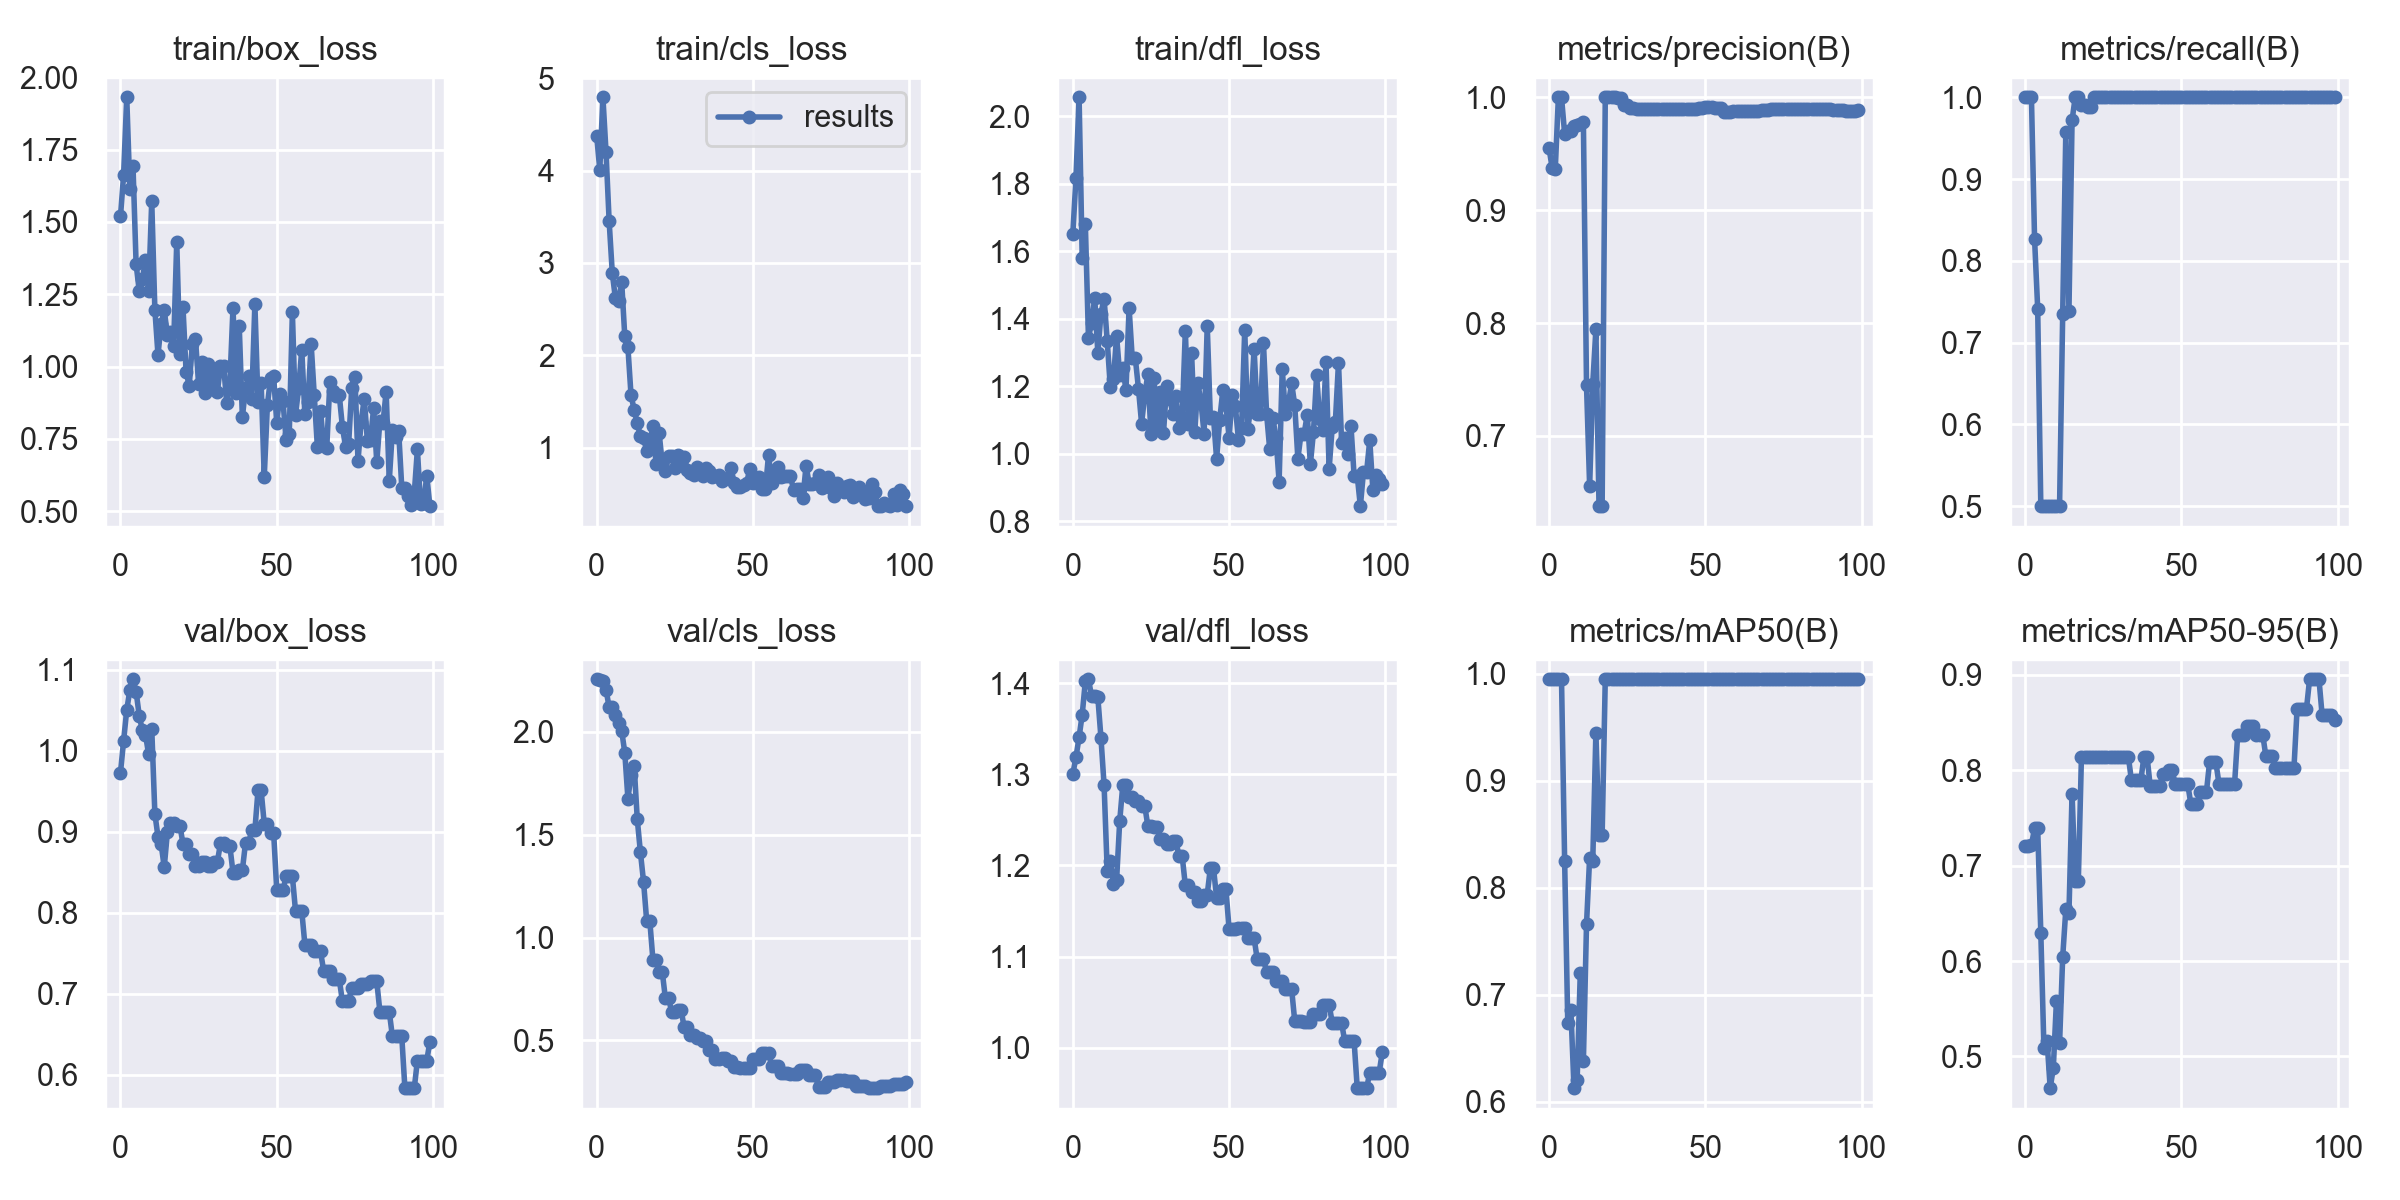

Source data for this figure (header and first rows):
epoch, train/box_loss, train/cls_loss, train/dfl_loss, metrics/precision(B), metrics/recall(B), metrics/mAP50(B), metrics/mAP50-95(B), val/box_loss, val/cls_loss, val/dfl_loss, lr/pg0, lr/pg1, lr/pg2
0, 1.519, 4.378, 1.651, 0.9554, 1, 0.995, 0.7211, 0.9733, 2.255, 1.3, 0.1, 0, 0
1, 1.663, 4.005, 1.816, 0.9371, 1, 0.995, 0.7211, 1.012, 2.252, 1.319, 0.0991, 9.901e-05, 9.901e-05
2, 1.931, 4.793, 2.055, 0.9363, 1, 0.995, 0.7216, 1.051, 2.246, 1.341, 0.0982, 0.000196, 0.000196
3, 1.613, 4.198, 1.578, 1, 0.8269, 0.995, 0.7394, 1.075, 2.204, 1.365, 0.09729, 0.0002911, 0.0002911
4, 1.694, 3.449, 1.68, 1, 0.7417, 0.995, 0.7394, 1.089, 2.118, 1.402, 0.09638, 0.0003842, 0.0003842
5, 1.354, 2.891, 1.343, 0.9677, 0.5, 0.8254, 0.6295, 1.073, 2.118, 1.404, 0.09548, 0.0004752, 0.0004752
6, 1.262, 2.616, 1.388, 0.97, 0.5, 0.6736, 0.5086, 1.044, 2.081, 1.385, 0.09456, 0.0005644, 0.0005644
7, 1.302, 2.586, 1.461, 0.9701, 0.5, 0.6855, 0.5167, 1.025, 2.044, 1.386, 0.09365, 0.0006515, 0.0006515
8, 1.369, 2.798, 1.299, 0.9747, 0.5, 0.6127, 0.4668, 1.02, 2.005, 1.384, 0.09274, 0.0007366, 0.0007366
9, 1.262, 2.204, 1.414, 0.9758, 0.5, 0.62, 0.488, 0.9958, 1.898, 1.34, 0.09182, 0.0008198, 0.0008198
10, 1.572, 2.087, 1.459, 0.9761, 0.5, 0.72, 0.5584, 1.028, 1.675, 1.288, 0.0909, 0.000901, 0.000901
11, 1.197, 1.567, 1.334, 0.978, 0.5, 0.6379, 0.5137, 0.9224, 1.789, 1.194, 0.08998, 0.0009802, 0.0009802
12, 1.04, 1.411, 1.196, 0.7448, 0.7344, 0.7658, 0.6041, 0.8939, 1.834, 1.205, 0.08906, 0.001057, 0.001057
13, 1.147, 1.266, 1.221, 0.6554, 0.9579, 0.8283, 0.6542, 0.8849, 1.574, 1.18, 0.08813, 0.001133, 0.001133
14, 1.196, 1.124, 1.348, 0.7461, 0.7383, 0.8254, 0.6503, 0.8563, 1.414, 1.184, 0.08721, 0.001206, 0.001206
15, 1.109, 1.109, 1.234, 0.7943, 0.9717, 0.945, 0.7756, 0.8993, 1.272, 1.249, 0.08628, 0.001277, 0.001277
16, 1.12, 0.9669, 1.254, 0.6378, 1, 0.8492, 0.6841, 0.9103, 1.082, 1.289, 0.08535, 0.001347, 0.001347
17, 1.071, 1.056, 1.188, 0.6378, 1, 0.8492, 0.6841, 0.9103, 1.082, 1.289, 0.08441, 0.001414, 0.001414
18, 1.431, 1.23, 1.432, 1, 0.9908, 0.995, 0.8143, 0.9078, 0.8916, 1.276, 0.08348, 0.001479, 0.001479
19, 1.044, 0.829, 1.284, 1, 0.9908, 0.995, 0.8143, 0.9078, 0.8916, 1.276, 0.08254, 0.001543, 0.001543
20, 1.205, 1.156, 1.282, 1, 0.9885, 0.995, 0.8143, 0.8851, 0.8318, 1.271, 0.0816, 0.001604, 0.001604
21, 0.9806, 0.8269, 1.192, 1, 0.9885, 0.995, 0.8143, 0.8851, 0.8318, 1.271, 0.08066, 0.001663, 0.001663
22, 0.9343, 0.7531, 1.089, 0.9994, 1, 0.995, 0.8143, 0.8731, 0.7038, 1.266, 0.07972, 0.001721, 0.001721
23, 1.079, 0.9084, 1.173, 0.9994, 1, 0.995, 0.8143, 0.8731, 0.7038, 1.266, 0.07878, 0.001776, 0.001776
24, 1.094, 0.9114, 1.234, 0.9929, 1, 0.995, 0.8143, 0.8576, 0.6403, 1.243, 0.07783, 0.00183, 0.00183
25, 0.9386, 0.7776, 1.06, 0.9929, 1, 0.995, 0.8143, 0.8576, 0.6403, 1.243, 0.07688, 0.001881, 0.001881
26, 1.016, 0.9267, 1.223, 0.9909, 1, 0.995, 0.8144, 0.8625, 0.6493, 1.242, 0.07593, 0.001931, 0.001931
27, 0.9085, 0.8362, 1.075, 0.9909, 1, 0.995, 0.8144, 0.8625, 0.6493, 1.242, 0.07498, 0.001978, 0.001978
28, 1.01, 0.8982, 1.183, 0.9896, 1, 0.995, 0.8144, 0.8573, 0.5641, 1.229, 0.07402, 0.002024, 0.002024
29, 0.9237, 0.7564, 1.06, 0.9896, 1, 0.995, 0.8144, 0.8573, 0.5641, 1.229, 0.07307, 0.002067, 0.002067
30, 0.9909, 0.7306, 1.201, 0.9897, 1, 0.995, 0.8144, 0.863, 0.5271, 1.224, 0.07211, 0.002109, 0.002109
31, 0.9132, 0.7013, 1.162, 0.9897, 1, 0.995, 0.8144, 0.863, 0.5271, 1.224, 0.07115, 0.002149, 0.002149
32, 1.002, 0.7941, 1.118, 0.9896, 1, 0.995, 0.8144, 0.8858, 0.51, 1.226, 0.07019, 0.002186, 0.002186
33, 1.004, 0.7454, 1.171, 0.9896, 1, 0.995, 0.8144, 0.8858, 0.51, 1.226, 0.06922, 0.002222, 0.002222
34, 0.8739, 0.6903, 1.077, 0.9894, 1, 0.995, 0.7894, 0.8823, 0.4988, 1.21, 0.06826, 0.002256, 0.002256
35, 0.9438, 0.7846, 1.108, 0.9894, 1, 0.995, 0.7894, 0.8823, 0.4988, 1.21, 0.06729, 0.002287, 0.002287
36, 1.203, 0.7458, 1.364, 0.9896, 1, 0.995, 0.7894, 0.8497, 0.454, 1.178, 0.06632, 0.002317, 0.002317
37, 0.9086, 0.6883, 1.089, 0.9896, 1, 0.995, 0.7894, 0.8497, 0.454, 1.178, 0.06535, 0.002345, 0.002345
38, 1.139, 0.6968, 1.298, 0.9892, 1, 0.995, 0.8144, 0.8527, 0.4102, 1.171, 0.06437, 0.00237, 0.00237
39, 0.8247, 0.7097, 1.063, 0.9892, 1, 0.995, 0.8144, 0.8527, 0.4102, 1.171, 0.06339, 0.002394, 0.002394
40, 0.9259, 0.6425, 1.208, 0.9896, 1, 0.995, 0.7832, 0.8862, 0.4171, 1.161, 0.06242, 0.002416, 0.002416
41, 0.9659, 0.6668, 1.153, 0.9896, 1, 0.995, 0.7832, 0.8862, 0.4171, 1.161, 0.06144, 0.002436, 0.002436
42, 0.888, 0.6714, 1.058, 0.9895, 1, 0.995, 0.7833, 0.9018, 0.4019, 1.168, 0.06045, 0.002454, 0.002454
43, 1.217, 0.7799, 1.379, 0.9895, 1, 0.995, 0.7833, 0.9018, 0.4019, 1.168, 0.05947, 0.002469, 0.002469
44, 0.8777, 0.6185, 1.106, 0.9892, 1, 0.995, 0.7959, 0.9511, 0.3721, 1.197, 0.05848, 0.002483, 0.002483
45, 0.9444, 0.5707, 1.108, 0.9892, 1, 0.995, 0.7959, 0.9511, 0.3721, 1.197, 0.05749, 0.002495, 0.002495
46, 0.6195, 0.5786, 0.9849, 0.99, 1, 0.995, 0.8001, 0.9097, 0.365, 1.165, 0.0565, 0.002505, 0.002505
47, 0.8668, 0.5939, 1.1, 0.99, 1, 0.995, 0.8001, 0.9097, 0.365, 1.165, 0.05551, 0.002513, 0.002513
48, 0.9593, 0.6209, 1.188, 0.9903, 1, 0.995, 0.7858, 0.8991, 0.3659, 1.174, 0.05452, 0.002519, 0.002519
49, 0.9669, 0.7718, 1.143, 0.9903, 1, 0.995, 0.7858, 0.8991, 0.3659, 1.174, 0.05352, 0.002523, 0.002523
50, 0.8052, 0.6205, 1.048, 0.991, 1, 0.995, 0.7857, 0.828, 0.4112, 1.13, 0.05253, 0.002525, 0.002525
51, 0.9049, 0.6618, 1.173, 0.991, 1, 0.995, 0.7857, 0.828, 0.4112, 1.13, 0.05153, 0.002525, 0.002525
52, 0.8797, 0.683, 1.14, 0.991, 1, 0.995, 0.7857, 0.828, 0.4112, 1.13, 0.05052, 0.002523, 0.002523
53, 0.7458, 0.5573, 1.04, 0.9906, 1, 0.995, 0.765, 0.845, 0.4369, 1.132, 0.04952, 0.002519, 0.002519
54, 0.7677, 0.5565, 1.075, 0.9906, 1, 0.995, 0.765, 0.845, 0.4369, 1.132, 0.04851, 0.002513, 0.002513
55, 1.188, 0.9247, 1.368, 0.9906, 1, 0.995, 0.765, 0.845, 0.4369, 1.132, 0.0475, 0.002505, 0.002505
56, 0.8332, 0.6171, 1.074, 0.9872, 1, 0.995, 0.7777, 0.8023, 0.3774, 1.12, 0.0465, 0.002495, 0.002495
57, 0.9251, 0.7608, 1.143, 0.9872, 1, 0.995, 0.7777, 0.8023, 0.3774, 1.12, 0.04548, 0.002484, 0.002484
58, 1.059, 0.7925, 1.311, 0.9872, 1, 0.995, 0.7777, 0.8023, 0.3774, 1.12, 0.04447, 0.00247, 0.00247
59, 0.8346, 0.6888, 1.117, 0.9875, 1, 0.995, 0.8088, 0.7606, 0.3438, 1.097, 0.04345, 0.002454, 0.002454
... 40 more rows
